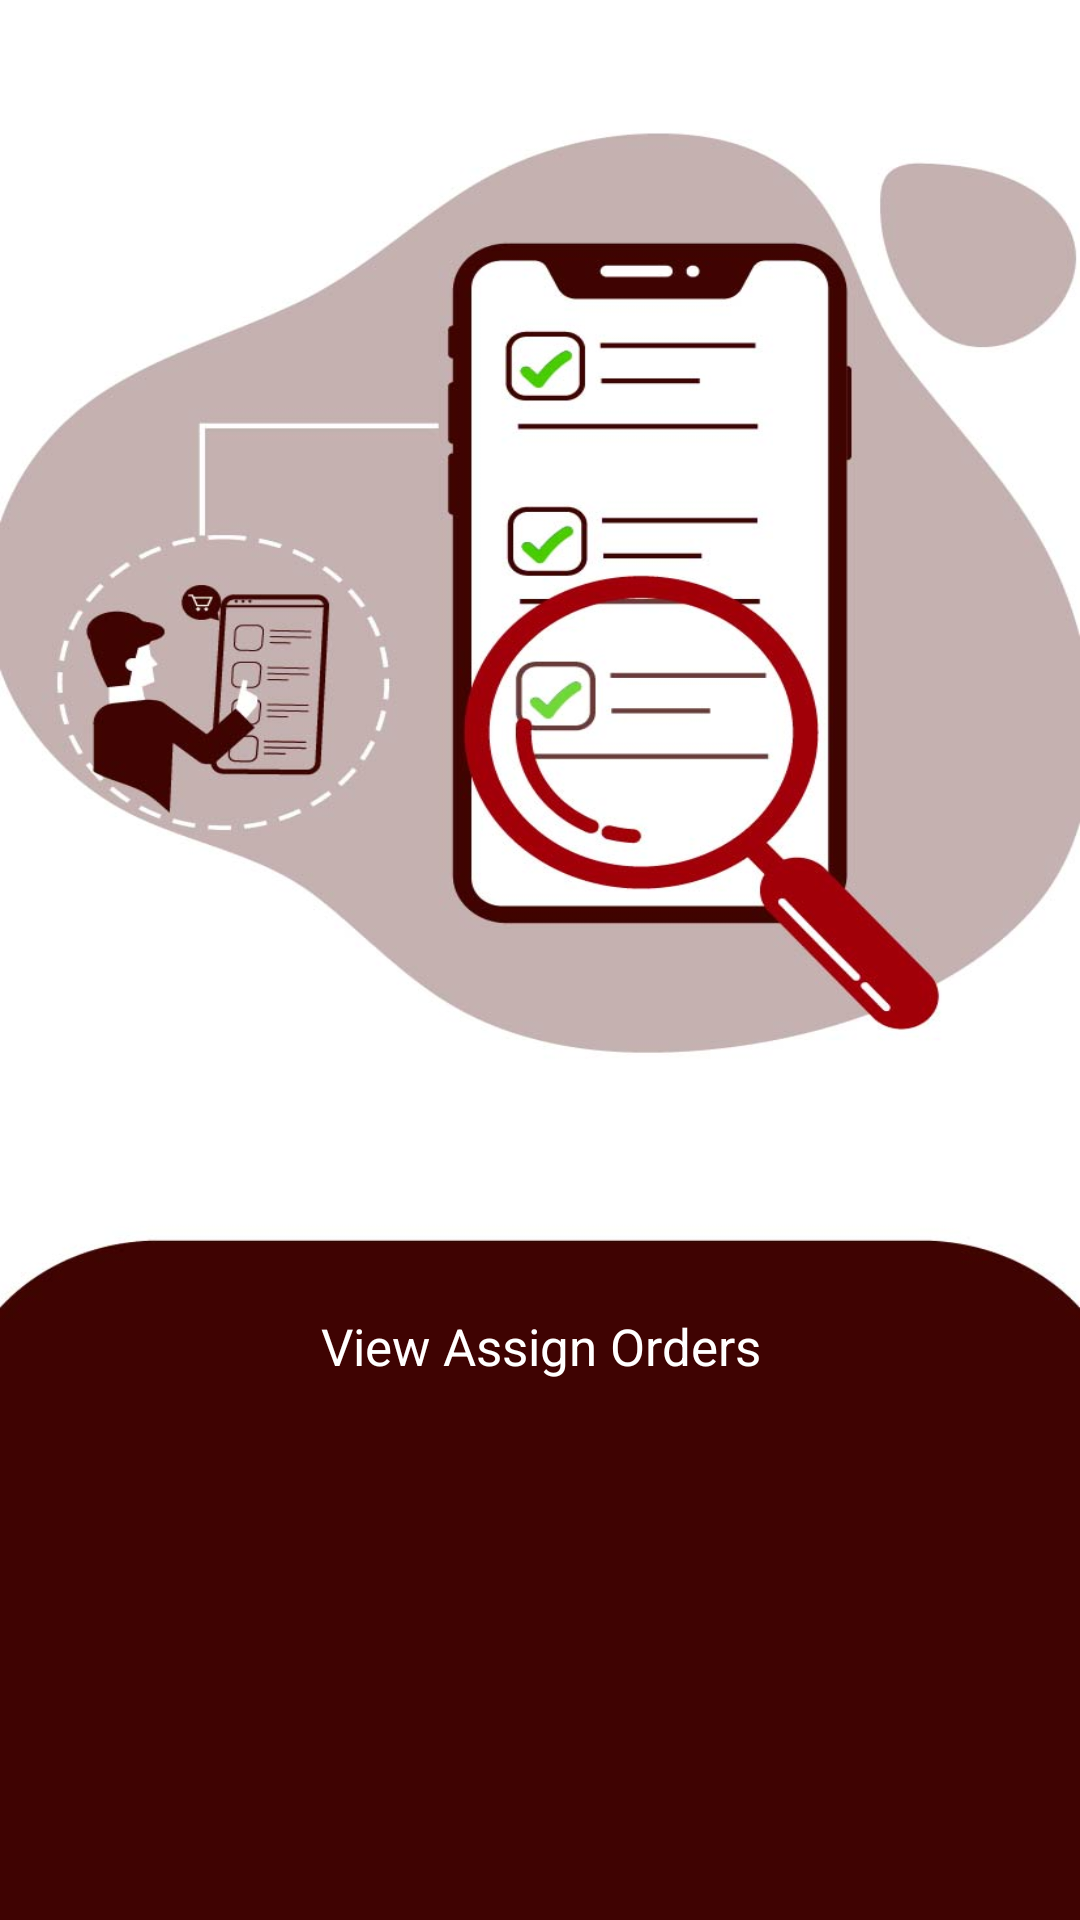

Android layout source for this screen:
<!-- AndroidManifest.xml: application theme AppTheme -->
<!-- res/layout/welcome_slide2.xml -->
<?xml version="1.0" encoding="utf-8"?>
<RelativeLayout xmlns:android="http://schemas.android.com/apk/res/android"
    android:layout_width="match_parent"
    android:layout_height="match_parent"
    android:background="@drawable/viewandassignorders">

    <LinearLayout
        android:layout_width="match_parent"
        android:layout_height="match_parent"
        android:layout_centerInParent="true"
        android:gravity="center_horizontal"
        android:orientation="vertical">

        <LinearLayout
            android:layout_width="match_parent"
            android:layout_height="match_parent"
            android:layout_centerInParent="true"
            android:gravity="center_horizontal"
            android:orientation="vertical">


            <LinearLayout
                android:orientation="vertical"
                android:layout_width="match_parent"
                android:layout_height="wrap_content">


                <RelativeLayout
                    android:layout_width="match_parent"
                    android:layout_height="wrap_content">
                    <TextView
                        android:paddingBottom="180dp"
                        android:layout_alignParentBottom="true"
                        android:textSize="17dp"
                        android:layout_marginTop="40dp"
                        android:layout_centerHorizontal="true"
                        android:layout_width="wrap_content"
                        android:layout_height="wrap_content"
                        android:textColor="@color/white"
                        android:gravity="center"
                        android:text="View Assign Orders"/>


                </RelativeLayout>
          


            </LinearLayout>

        </LinearLayout>

    </LinearLayout>

</RelativeLayout>
<!-- resources referenced by this layout -->
<resources>
  <color name="white">#FFFFFF</color>
  <!-- drawable viewandassignorders: jpg bitmap (drawable, 80642 bytes) -->
  <style name="AppTheme" parent="Theme.AppCompat.Light.DarkActionBar">
  
          <item name="colorPrimaryDark">@color/cyanbase</item>
          <item name="colorAccent">@color/cyanbase</item>
          <item name="fontFamily">@font/coustard</item>
          <item name="fontWeight">1</item>
          <item name="android:textSize">12dp</item>
      </style>
  <color name="cyanbase">#3F0300</color>
</resources>
